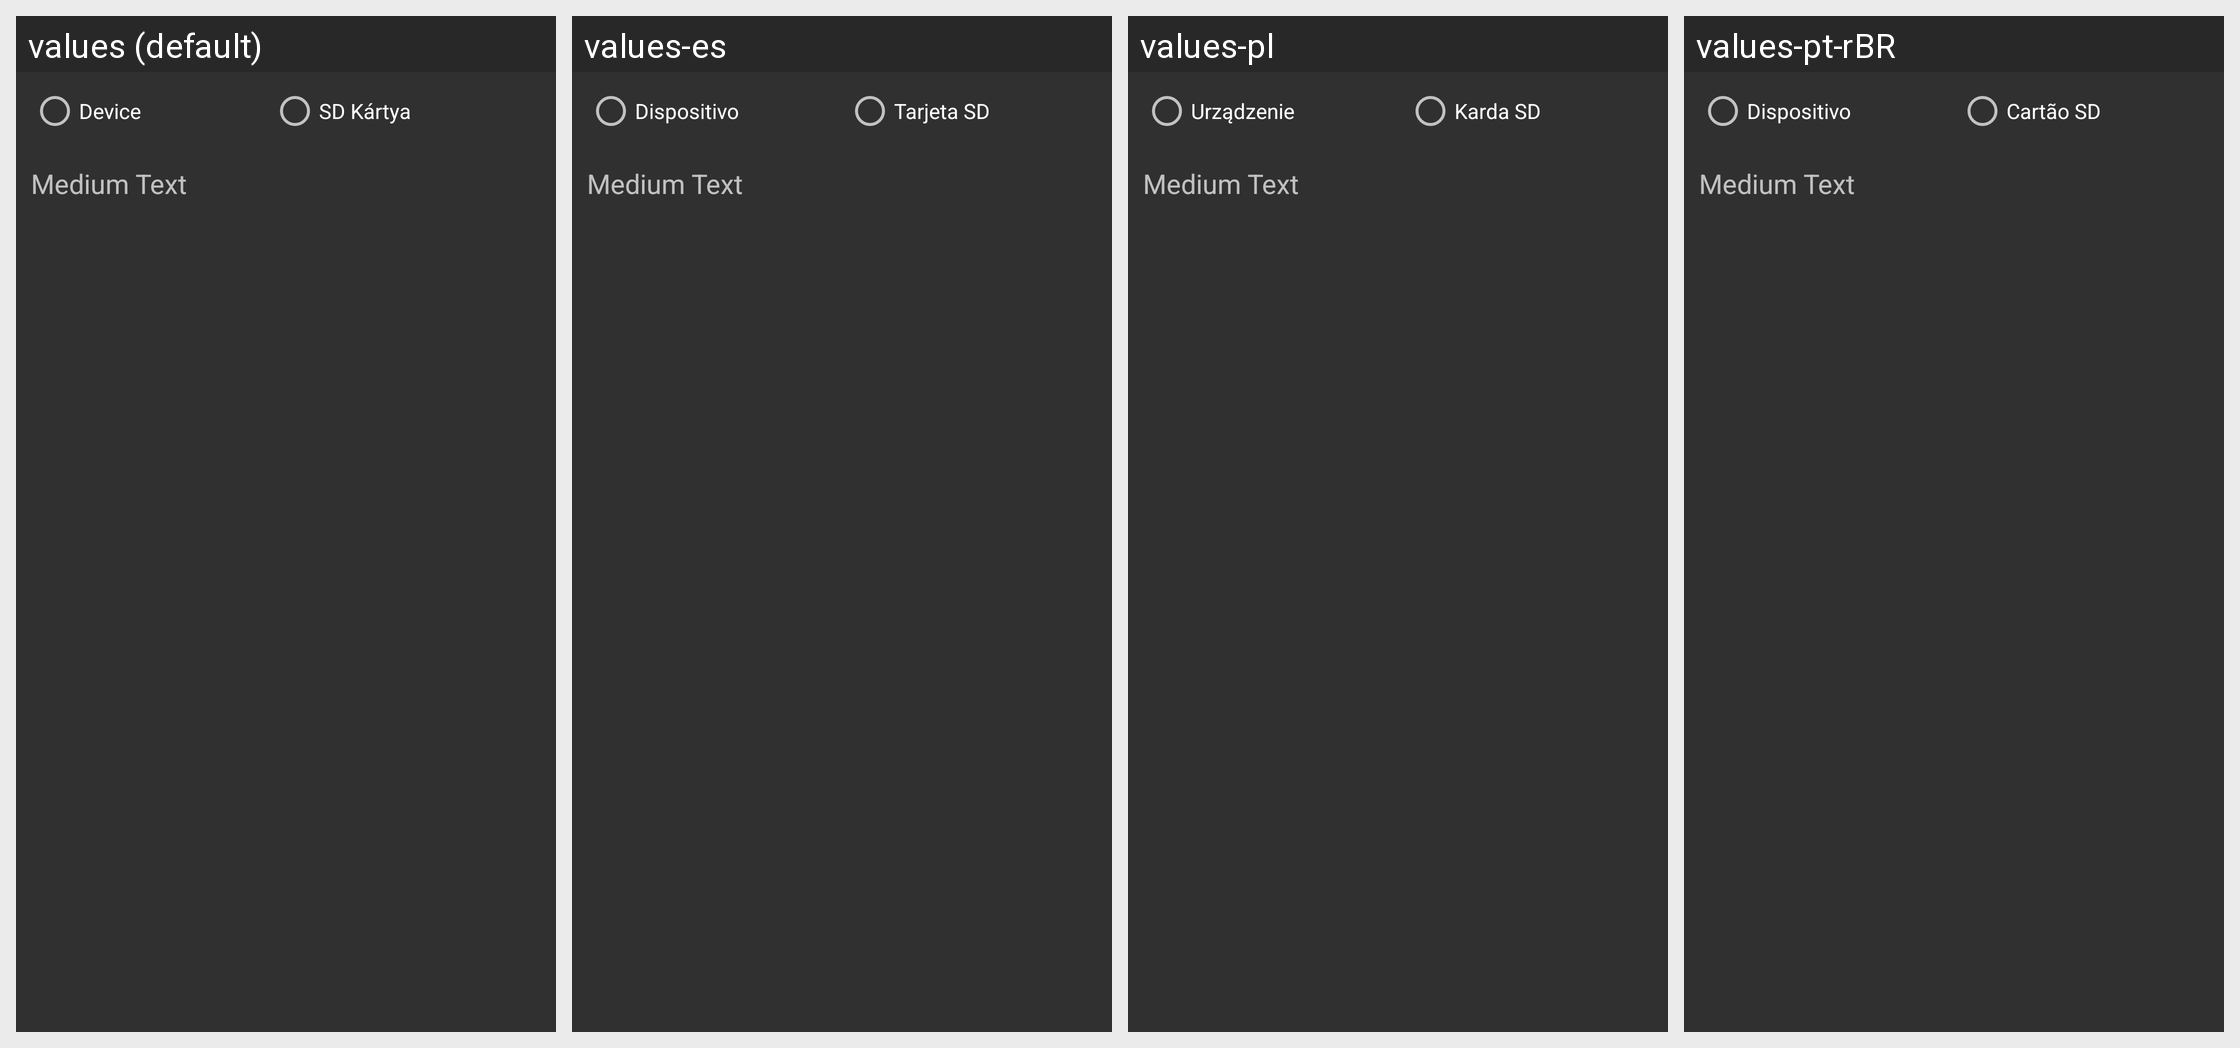

The Android screen above is rendered under several locales of the same app. Produce the string resources it draws, with the default and per-locale values.
Android screen res/layout/filechooser_dialog.xml rendered under 4 locales, left to right: values (default), values-es, values-pl, values-pt-rBR. Device: Nexus 5 (rendered at 1080×1920; each locale shown at half size, 540×960, under a caption strip naming it); theme AppTheme.
Other locales in the repository, not shown: values-af, values-am, values-ar, values-az, values-be, values-bg, values-bn, values-bs, values-ca, values-cs, values-da, values-de, values-el, values-en-rGB, values-es-rUS, values-et, values-eu, values-fa, values-fi, values-fr, values-fr-rCA, values-gl, values-gu, values-hi, values-hr, values-hu, values-hy, values-in, values-is, values-it, values-iw, values-ja, values-ka, values-kk, values-km, values-kn, values-ko, values-ky, values-lo, values-lt, values-lv, values-mk, values-ml, values-mn, values-mr, values-ms, values-my, values-nb, values-ne, values-nl, values-pa, values-pt-rPT, values-ro, values-ru, values-si, values-sk, values-sl, values-sq, values-sr, values-sv, values-sw, values-ta, values-te, values-th, values-tl, values-tr, values-uk, values-ur, values-uz, values-vi, values-zh, values-zh-rCN, values-zh-rHK, values-zh-rTW, values-zu.
Strings drawn on this screen, with the default value and each locale's value (text and hints the layout hard-codes, and strings that could not be matched under every locale, appear in the picture but are not listed):

device_storage
  values: Device
  values-es: Dispositivo
  values-pl: Urządzenie
  values-pt-rBR: Dispositivo

sdcard_storage
  values: SD Kártya
  values-es: Tarjeta SD
  values-pl: Karda SD
  values-pt-rBR: Cartão SD
